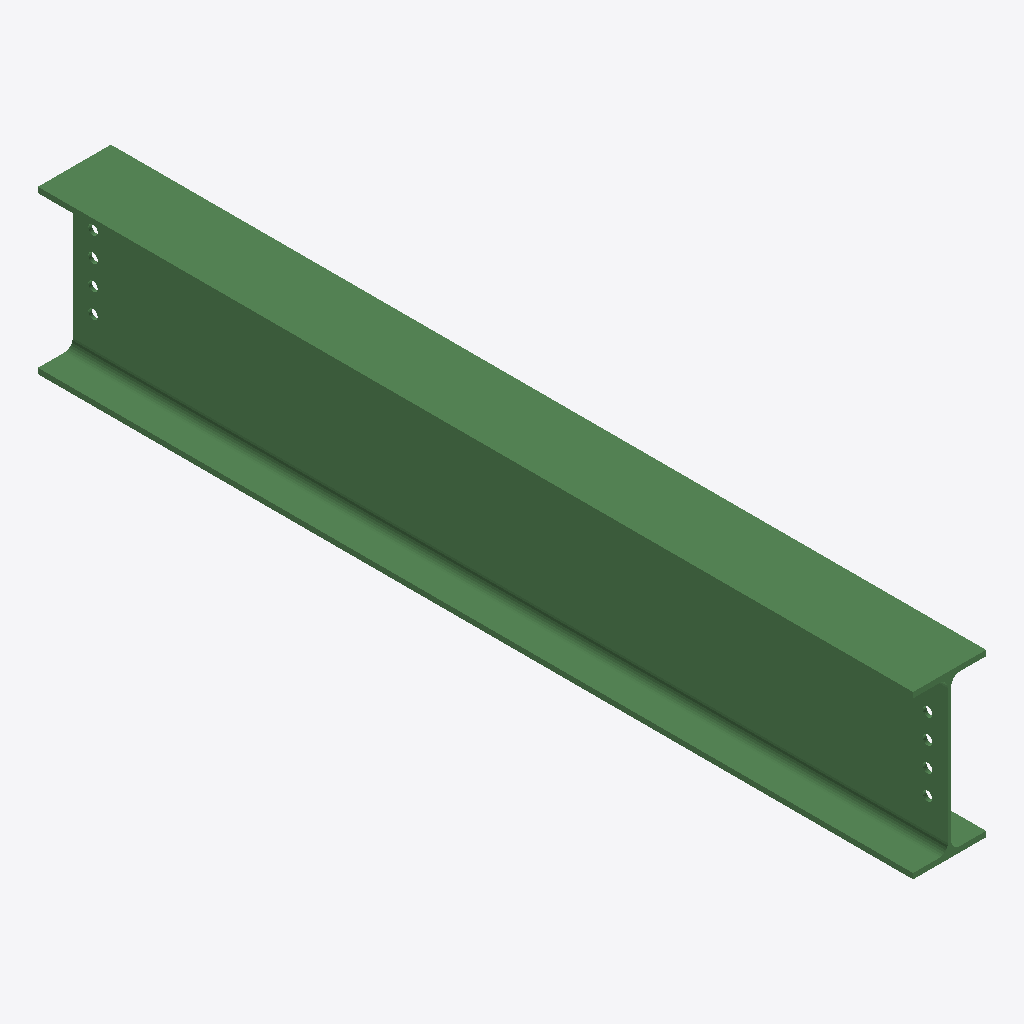
Isometric view of an IFC building model (IFC-SPF (STEP), schema IFC2X3, length unit millimetre), seen from the south-west, elements coloured by IFC class: 1 beam (green).
Extent 0.2 m × 2.2 m × 0.4 m (x, y, z). Storeys (1): Undefined at 0.00 m. Elements (1): 1 IfcBeam.

HEADER;
FILE_DESCRIPTION(('ViewDefinition[AISC_Steel_Detailing]','Option [BaseQuantities:Off]','Option [GridExport:On]','Option [Assemblies:Off]','Option [Bolts:On]','Option [Rebars:On]','Option [PourObjects:Off]','Option [Welds:On]','Option [SurfaceTreatments:On]','Option [LocationBy:0]','Option [ViewColors:Off]','Option [SectionedSpine:Off]','[2 more]'),'2;1');
FILE_NAME('b_1244_Qty_1.ifc','2026-05-16T11:53:06',('GIOVANNIPC\\gcorrea'),('Structural Designer'),'IFC Database version: Work','Tekla Structures 2020 Service Pack 5, IFC Export','');
FILE_SCHEMA(('IFC2X3'));
ENDSEC;
DATA;
#37=IFCPROJECT('2G7ZFDNE16yBDU14FA92Me',#5,'Proyecto',$,$,$,$,(#11),#36);
#39=IFCSITE('2xvEzEinjBTea80yOTcujY',#5,'Obra',$,$,#38,$,$,.ELEMENT.,$,$,$,$,$);
#41=IFCBUILDING('1Db$NV4qzAxRgkXEI8GeEB',#5,'Undefined',$,$,#40,$,$,.ELEMENT.,$,$,$);
#43=IFCBUILDINGSTOREY('29hdEUCErFze9E_VIAceOd',#5,'Undefined',$,$,#42,$,$,.ELEMENT.,0.0);
#69=IFCBEAM('1pdS$$Jl1AbhnmL6RdcpDs',#44,'BEAM','IPE400','IPE400',#47,#68,'ID739dcfff-4ef0-4a96-bc70-5466e79b3376');
ENDSEC;
